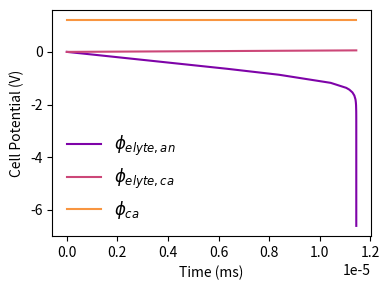

The matplotlib source for this figure:
# sofc_model.py

"========= IMPORT MODULES ========="
from math import exp
import matplotlib.pyplot as plt
from matplotlib import colormaps
from matplotlib import font_manager
import numpy as np
from scipy.integrate import solve_ivp

# Plotting formatting:
font = font_manager.FontProperties(family='Arial',
                                   style='normal', size=12)
ncolors = 3 # how many colors?
ind_colors = np.linspace(0, 1.15, ncolors)
colors = np.zeros_like(ind_colors)
cmap = colormaps['plasma']
colors = cmap(ind_colors)

"========= LOAD INPUTS AND OTHER PARAMETERS ========="
phi_ca_0 = 1.2      # Initial cathode voltage, relative to anode (V)
phi_elyte_0 = 0.6   # Initial electrolyte voltage at equilibrium, relative to anode (V)
nvars = 3           # Number of variables in solution vector SV.  Set this manually,
                    #for now

class params:
    i_ext = 500     # External current (A/m2)
    T = 973         # Temperature (K)

# Positions in solution vector
class ptr:
    # Approach 1: store the actual material electric potentials:
    phi_elyte_an = 0
    phi_elyte_ca = 1
    phi_ca = 2

    # # Approach 2: store the double layer potentials, plus the electrolyte potential
    # #   at the cathode interface:
    # phi_dl_an = 0
    # phi_elyte_ca = 1
    # phi_dl_ca = 2

    # # Approach 3: store the double layer potentials ONLY; handle the electrolyte
    # #   completely external to the integration:
    # #   NOTE: SET nvars = 2, FOR THIS APPROACH
    # phi_dl_an = 0
    # phi_dl_ca = 1

    # # Approach 4, 5, 6, etc...

# Additional parameter calculations:
R = 8.3135              # Universal gas constant, J/mol-K
F = 96485               # Faraday's constant, C/mol of charge
beta = 0.5              # Symmetry parameter
n_elec = 1              # electrons transferred


"========= INITIALIZE MODEL ========="
SV_0 = np.zeros((nvars,))
# Set initial values, according to your approach:  eg:
SV_0[ptr.phi_ca] = phi_ca_0 # Change this if needed, to fit your ptr approach
# Add the other values:

"========= DEFINE RESIDUAL FUNCTION ========="
def derivative(_, SV, params, ptr):

    dSV_dt = np.zeros_like(SV)

    i_ext = params.i_ext
    T = params.T

    U_an = -0.4
    i0_an = 5e-2
    C_dl_an = 5e-6

    U_ca = 0.6
    i0_ca = 1e-2
    C_dl_ca = 1e-4

    phi_elyte_an = SV[ptr.phi_elyte_an]
    phi_elyte_ca = SV[ptr.phi_elyte_ca]
    phi_ca = SV[ptr.phi_ca]

    del_phi_dl_an = -phi_elyte_an
    del_phi_dl_ca = phi_ca - phi_elyte_ca

    eta_an = del_phi_dl_an - U_an
    eta_ca = del_phi_dl_ca - U_ca

    i_far_an = i0_an * (np.exp(-beta * n_elec * F * eta_an / (R * T)) - np.exp((1 - beta) * n_elec * F * eta_an / (R * T)))

    i_far_ca = i0_ca * (np.exp(-beta * n_elec * F * eta_ca / (R * T)) - np.exp((1 - beta) * n_elec * F * eta_ca / (R * T)))

    i_dl_an = i_ext - i_far_an
    i_dl_ca = -i_ext - i_far_ca

    dSV_dt[ptr.phi_elyte_an] = -i_dl_an / C_dl_an
    dSV_dt[ptr.phi_elyte_ca] = -i_dl_ca / C_dl_ca
    dSV_dt[ptr.phi_ca] = 0

    return dSV_dt

"========= RUN / INTEGRATE MODEL ========="
# Function call expects inputs (residual function, time span, initial value).
solution = solve_ivp(derivative, [0, .0001], SV_0, args=(params, ptr))


"========= PLOTTING AND POST-PROCESSING ========="
# Depending on what you stored in SV, perform any necessary calculations to extract the
#   potentials of:
#       -The electrolyte at the anode interface
#       -The electrolyte at the cathode interface
#       -The cathode.
#   Using 'approach 1' above, these are direclty stored in your solution vector.


# Define the labels for your legend
labels = [r'$\phi_{elyte, an}$', r'$\phi_{elyte, ca}$', r'$\phi_{ca}$']

# Create the figure:
fig, ax = plt.subplots()
# Set color palette:
ax.set_prop_cycle('color', [plt.cm.plasma(i) for i in np.linspace(0.25,1,nvars+1)])
# Set figure size
fig.set_size_inches((4,3))
# Plot the data, using ms for time units:
ax.plot(1e3*solution.t, solution.y.T, label=labels)

# Label the axes
ax.set_xlabel('Time (ms)')
ax.set_ylabel('Cell Potential (V)')

# Create legend
ax.legend(prop=font, frameon=False)

# Clean up whitespace, etc.
fig.tight_layout()

# Uncomment to save the figure, if you want. Name it however you please:
plt.savefig('HW2_results.png', dpi=400)
# Show figure:
plt.show()
